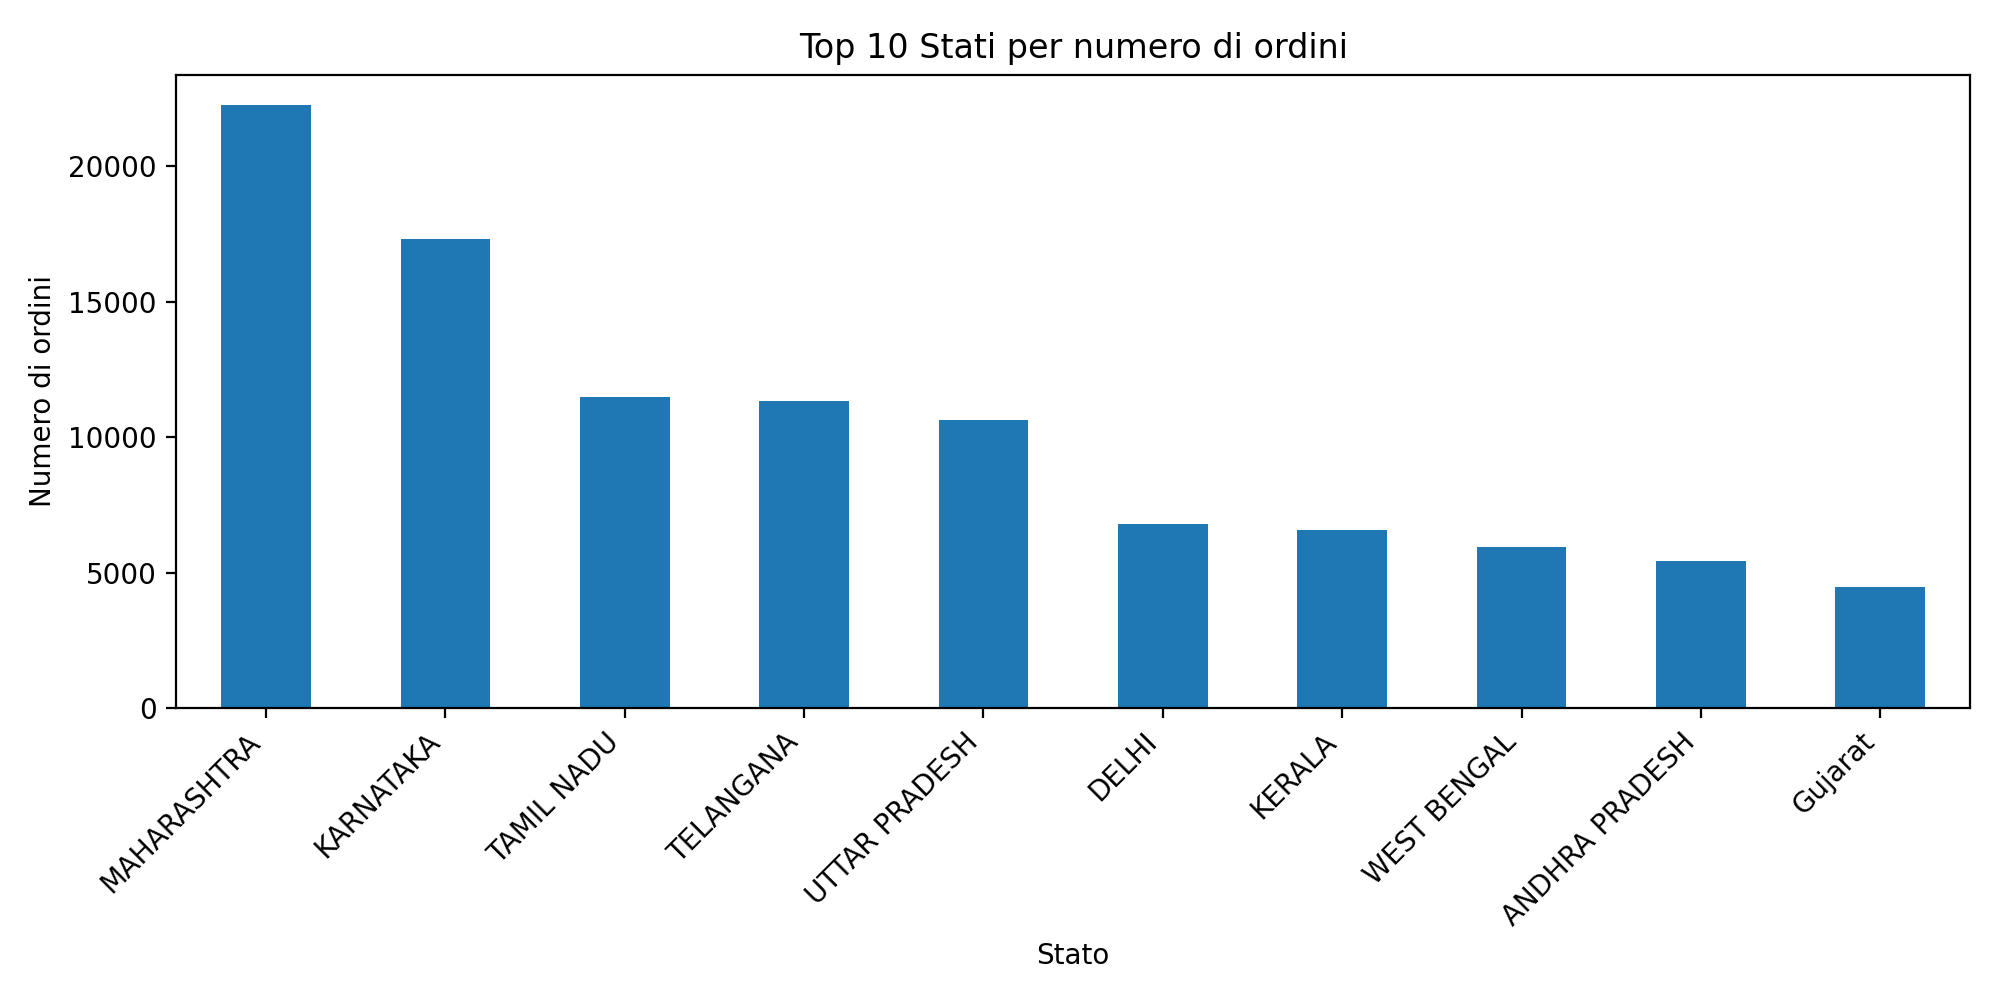

The data file committed next to this chart (first rows):
ship_state, orders
MAHARASHTRA, 22260
KARNATAKA, 17326
TAMIL NADU, 11483
TELANGANA, 11330
UTTAR PRADESH, 10638
DELHI, 6782
KERALA, 6585
WEST BENGAL, 5963
ANDHRA PRADESH, 5430
Gujarat, 4489
